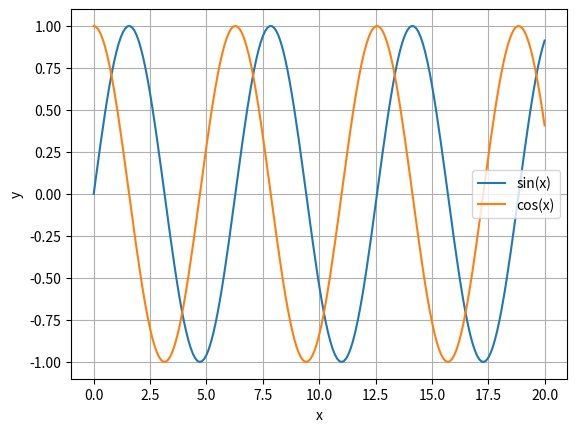

Python code for this plot:
import math
import matplotlib.pyplot as plt
def f(x):
  return math.sin(x)
def g(x):
  return math.cos(x)
x_values=[x*0.1 for x in range(0,201)]
y_values=[f(x) for x in x_values]
y_values_2=[g(x) for x in x_values]


plt.plot(x_values,y_values,label="sin(x)")
plt.plot(x_values,y_values_2,label="cos(x)")
plt.xlabel("x")
plt.ylabel("y")
plt.grid(True)
plt.legend()
plt.show()
